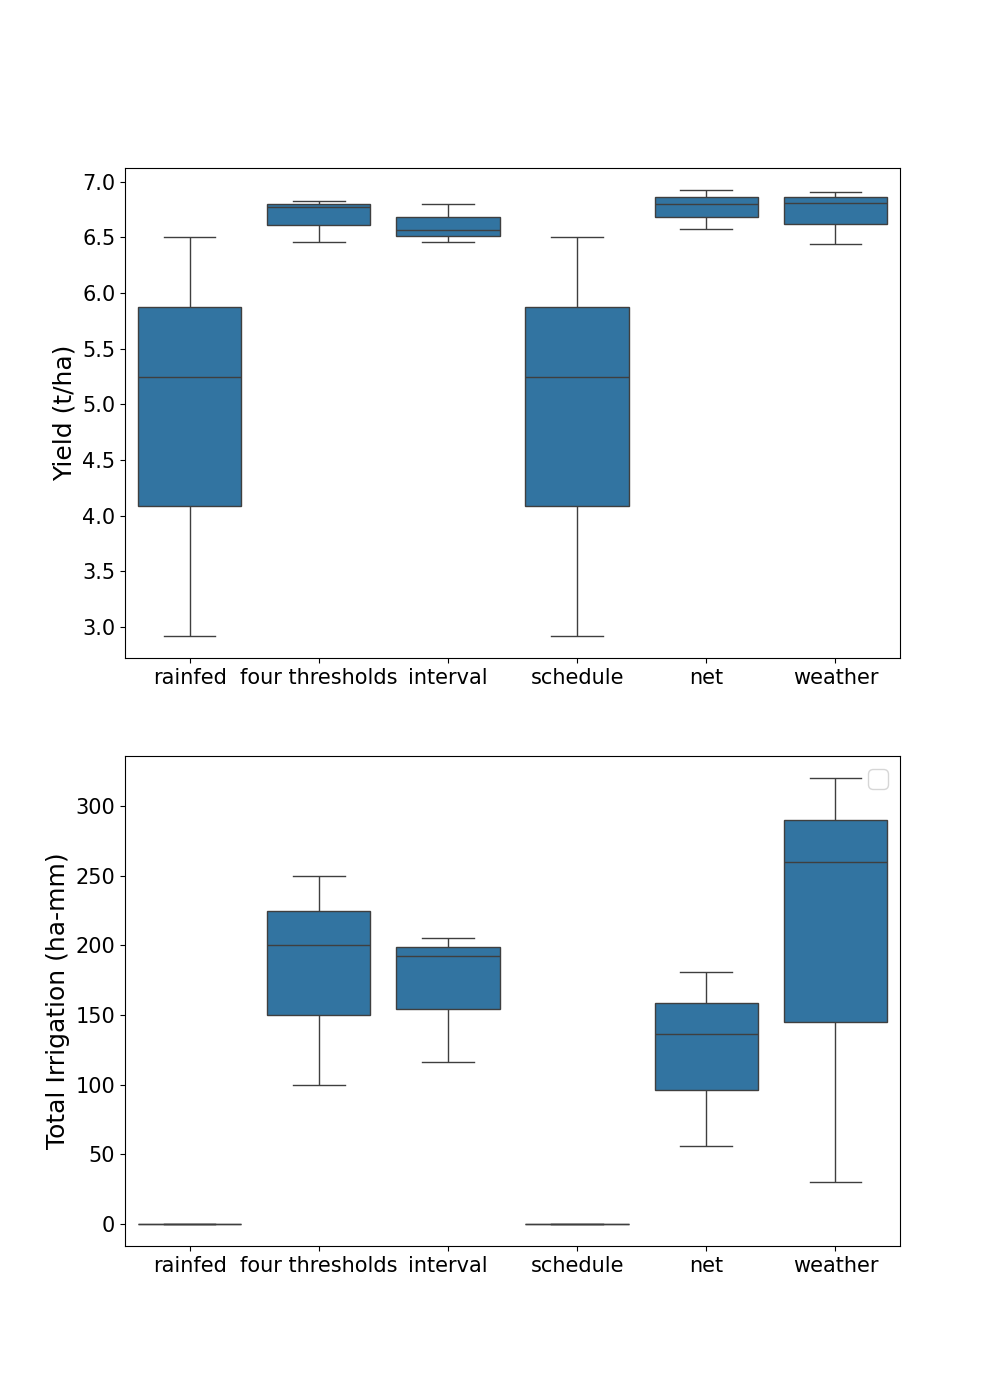

The file beside this chart, header and first rows:
, Dry yield (tonne/ha), Seasonal irrigation (mm), label
0, 2.92, 0.0, rainfed
1, 5.243, 0.0, rainfed
2, 6.5, 0.0, rainfed
0, 6.822, 250.0, four thresholds
1, 6.459, 200.0, four thresholds
2, 6.768, 100.0, four thresholds
0, 6.46, 205, interval
1, 6.563, 192.3, interval
2, 6.799, 116.4, interval
0, 2.92, 0.0, schedule
1, 5.243, 0.0, schedule
2, 6.5, 0.0, schedule
0, 6.922, 180.8, net
1, 6.576, 136, net
2, 6.796, 55.7, net
0, 6.908, 320.0, weather
1, 6.439, 260.0, weather
2, 6.808, 30.0, weather
